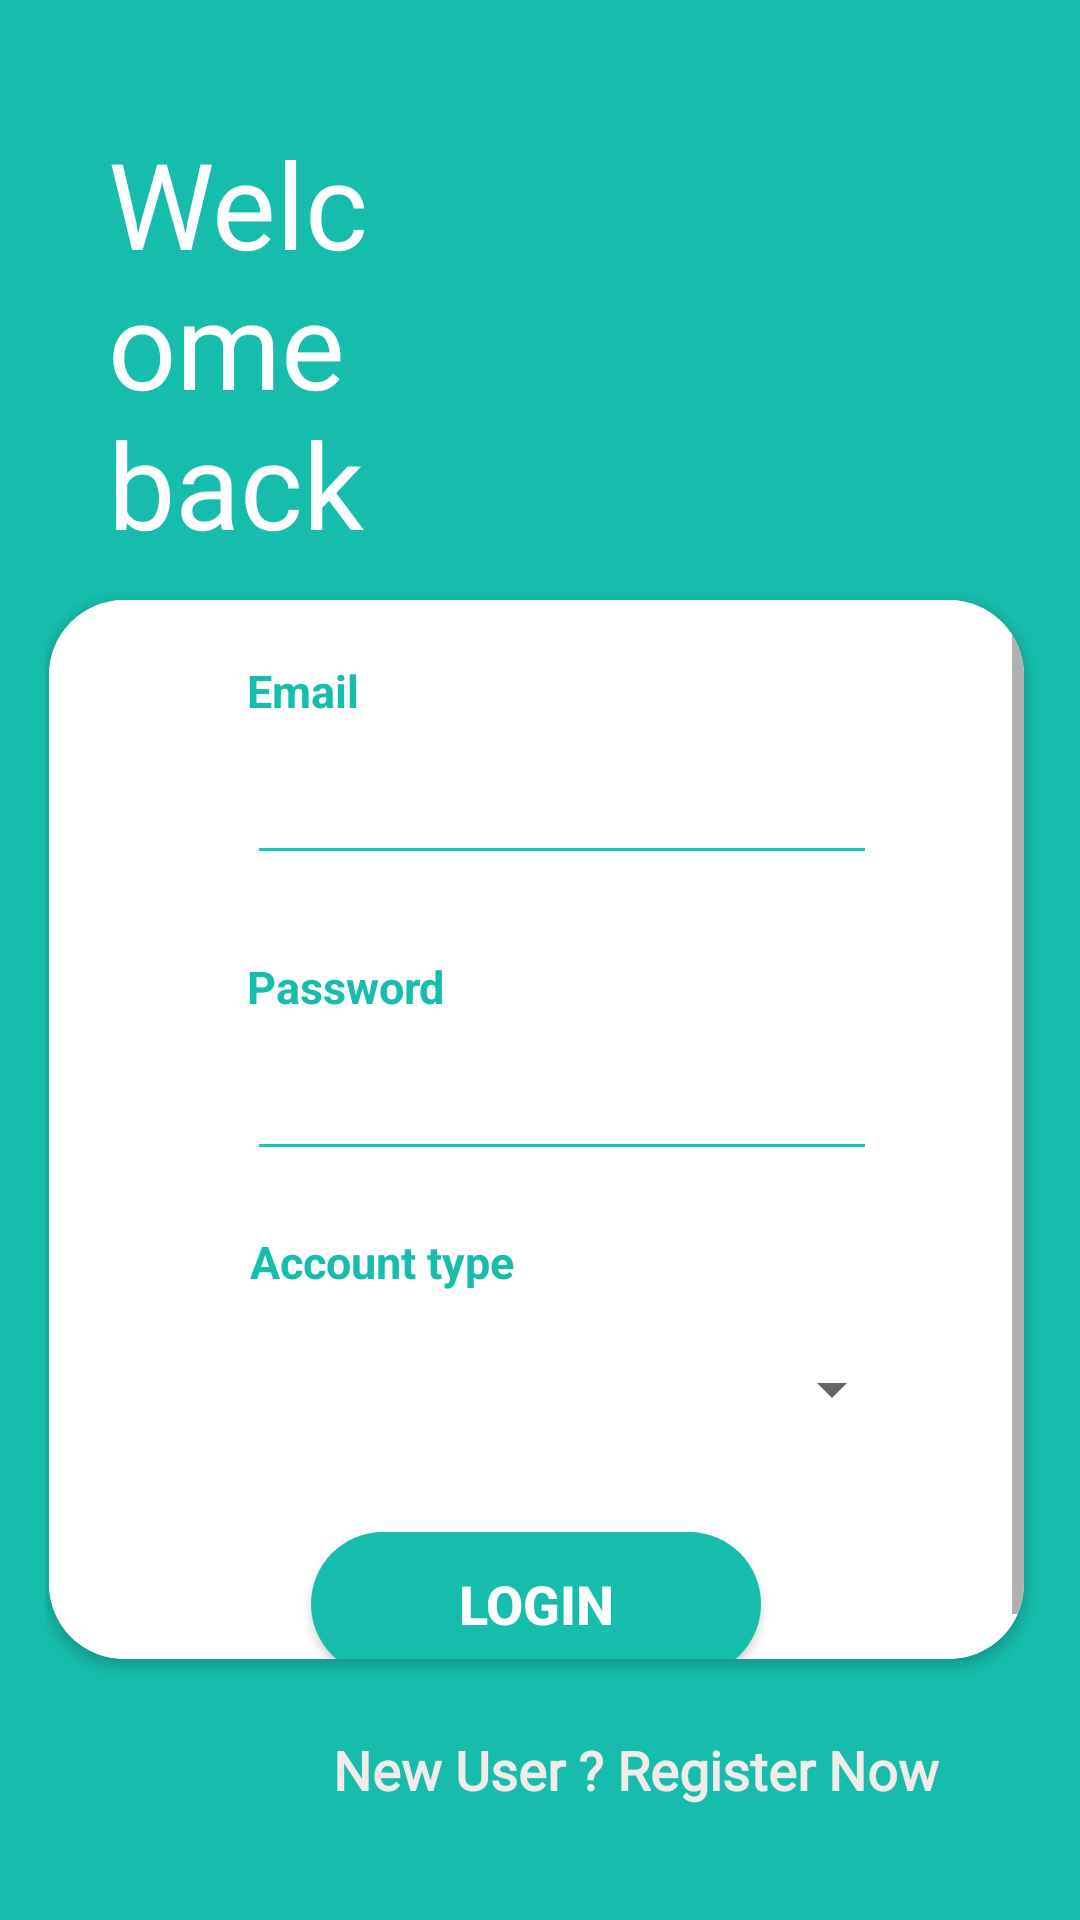

Here is an Android app screen rendered from its layout file. Give the layout XML and the strings, colors and styles it references.
<!-- AndroidManifest.xml: application theme Theme.MyApplication -->
<!-- res/layout/login.xml -->
<?xml version="1.0" encoding="utf-8"?>
<RelativeLayout xmlns:android="http://schemas.android.com/apk/res/android"
    xmlns:app="http://schemas.android.com/apk/res-auto"
    xmlns:tools="http://schemas.android.com/tools"
    android:layout_width="match_parent"
    android:background="#16BCAC"
    android:gravity="center"
    android:layout_height="match_parent"
    android:paddingLeft="15dp"
    tools:context=".LoginActivity">

    <TextView
        android:layout_width="135dp"
        android:layout_height="wrap_content"
        android:layout_alignParentStart="true"
        android:layout_alignParentLeft="true"
        android:layout_alignParentTop="true"
        android:layout_marginStart="22dp"
        android:layout_marginLeft="22dp"
        android:layout_marginTop="41dp"
        android:fontFamily="@font/bangers"
        android:text="Welcome back"
        android:textColor="#ffffff"
        android:textSize="40dp" />

    <ImageView
        android:layout_width="161dp"
        android:layout_height="166dp"
        android:layout_alignParentStart="true"
        android:layout_alignParentLeft="true"
        android:layout_alignParentTop="true"
        android:layout_alignParentEnd="true"
        android:layout_alignParentRight="true"
        android:layout_centerHorizontal="true"
        android:layout_marginStart="209dp"
        android:layout_marginLeft="209dp"
        android:layout_marginTop="23dp"
        android:layout_marginEnd="41dp"
        android:layout_marginRight="41dp"
        android:src="@drawable/icon" />

    <androidx.cardview.widget.CardView
        android:layout_width="match_parent"
        android:layout_height="wrap_content"
        android:elevation="20dp"
        app:cardCornerRadius="25dp"
        android:background="#8A0D0D"
        android:layout_alignParentBottom="true"
        android:layout_centerHorizontal="true"
        android:layout_marginTop="200dp"
        android:layout_marginBottom="87dp"
        android:layout_marginRight="20dp"
        android:paddingBottom="20dp">

        <ScrollView
            android:layout_width="fill_parent"
            android:layout_height="wrap_content">

            <LinearLayout
                android:layout_width="match_parent"
                android:layout_height="426dp"
                android:background="#ffffff"
                android:orientation="vertical">

                <TextView
                    android:id="@+id/textView"
                    android:layout_width="wrap_content"
                    android:layout_height="wrap_content"
                    android:layout_alignParentStart="true"
                    android:layout_alignParentLeft="true"
                    android:layout_alignParentTop="true"
                    android:layout_marginStart="66dp"
                    android:layout_marginLeft="66dp"
                    android:layout_marginTop="20dp"
                    android:text="Email"
                    android:textColor="#16BCAC"
                    android:textSize="15dp"
                    android:textStyle="bold" />

                <EditText
                    android:id="@+id/etEmail"
                    android:layout_width="wrap_content"
                    android:layout_height="wrap_content"
                    android:layout_alignParentStart="true"
                    android:layout_alignParentLeft="true"
                    android:layout_alignParentTop="true"
                    android:layout_centerHorizontal="true"
                    android:layout_marginStart="66dp"
                    android:layout_marginLeft="66dp"
                    android:layout_marginTop="10dp"
                    android:backgroundTint="#0FCAB8"
                    android:ems="10"
                    android:inputType="textPersonName" />

                <TextView
                    android:id="@+id/textView2"
                    android:layout_width="wrap_content"
                    android:layout_height="wrap_content"
                    android:layout_alignParentStart="true"
                    android:layout_alignParentLeft="true"
                    android:layout_alignParentTop="true"
                    android:layout_marginStart="66dp"
                    android:layout_marginLeft="66dp"
                    android:layout_marginTop="27dp"
                    android:layout_marginBottom="10dp"
                    android:text="Password"
                    android:textColor="#16BCAC"
                    android:textSize="15dp"
                    android:textStyle="bold" />

                <EditText
                    android:id="@+id/etPassword"
                    android:layout_width="wrap_content"
                    android:layout_height="wrap_content"
                    android:layout_alignParentStart="true"
                    android:layout_alignParentLeft="true"
                    android:layout_alignParentBottom="true"
                    android:layout_centerHorizontal="true"
                    android:layout_marginStart="66dp"
                    android:layout_marginLeft="66dp"
                    android:layout_marginBottom="10dp"
                    android:backgroundTint="#0FCAB8"
                    android:ems="10"
                    android:inputType="textPassword" />

                <TextView
                    android:id="@+id/textView3"
                    android:layout_width="wrap_content"
                    android:layout_height="wrap_content"
                    android:layout_alignParentStart="true"
                    android:layout_alignParentLeft="true"
                    android:layout_alignParentBottom="true"
                    android:layout_marginStart="67dp"
                    android:layout_marginLeft="67dp"
                    android:layout_marginTop="10dp"
                    android:layout_marginBottom="10dp"
                    android:text="Account type"
                    android:textColor="#16BCAC"
                    android:textSize="15dp"
                    android:textStyle="bold" />

                <Spinner
                    android:id="@+id/etAccountType"
                    android:layout_width="245dp"
                    android:layout_height="45dp"
                    android:layout_alignParentBottom="true"
                    android:layout_centerHorizontal="true"
                    android:layout_gravity="center_horizontal"
                    android:layout_marginBottom="10dp" />

                <Button
                    android:id="@+id/btnLogin"
                    android:layout_width="150dp"
                    android:layout_height="wrap_content"
                    android:layout_gravity="center_horizontal"
                    android:layout_marginTop="15dp"
                    android:layout_marginBottom="10dp"
                    android:background="@drawable/background"
                    android:text="login"
                    android:textColor="#ffffff"
                    android:textSize="18dp"
                    android:textStyle="bold" />


            </LinearLayout>
        </ScrollView>


    </androidx.cardview.widget.CardView>

    <TextView
        android:id="@+id/newUser"
        android:layout_width="wrap_content"
        android:layout_height="wrap_content"
        android:layout_alignParentStart="true"
        android:layout_alignParentLeft="true"
        android:layout_alignParentBottom="true"
        android:layout_centerHorizontal="true"
        android:layout_marginStart="97dp"
        android:layout_marginLeft="97dp"
        android:layout_marginBottom="38dp"
        android:fontFamily="@font/actor"
        android:text="New User ? Register Now"
        android:textColor="#F3EAEA"
        android:textSize="18dp"
        android:textStyle="bold" />



</RelativeLayout>
<!-- resources referenced by this layout -->
<resources>
  <!-- drawable background (drawable) -->
  <?xml version="1.0" encoding="utf-8"?>
  <shape xmlns:android="http://schemas.android.com/apk/res/android">
      <solid
          android:color="#16BCAC"
          />
      <corners
          android:radius="25dp"
          />
      />
  </shape>
  <style name="Theme.MyApplication" parent="Theme.AppCompat.Light.NoActionBar">
          
          <item name="colorPrimary">@color/teal_200</item>
          <item name="colorPrimaryVariant">@color/teal_200</item>
          <item name="colorOnPrimary">@color/white</item>
          
          <item name="colorSecondary">@color/teal_200</item>
          <item name="colorSecondaryVariant">@color/teal_700</item>
          <item name="colorOnSecondary">@color/black</item>
          
          <item name="android:statusBarColor" tools:targetApi="l">?attr/colorPrimaryVariant</item>
          
      </style>
  <color name="teal_200">#FF03DAC5</color>
  <color name="white">#FFFFFFFF</color>
  <color name="teal_700">#FF018786</color>
  <color name="black">#FF000000</color>
</resources>
